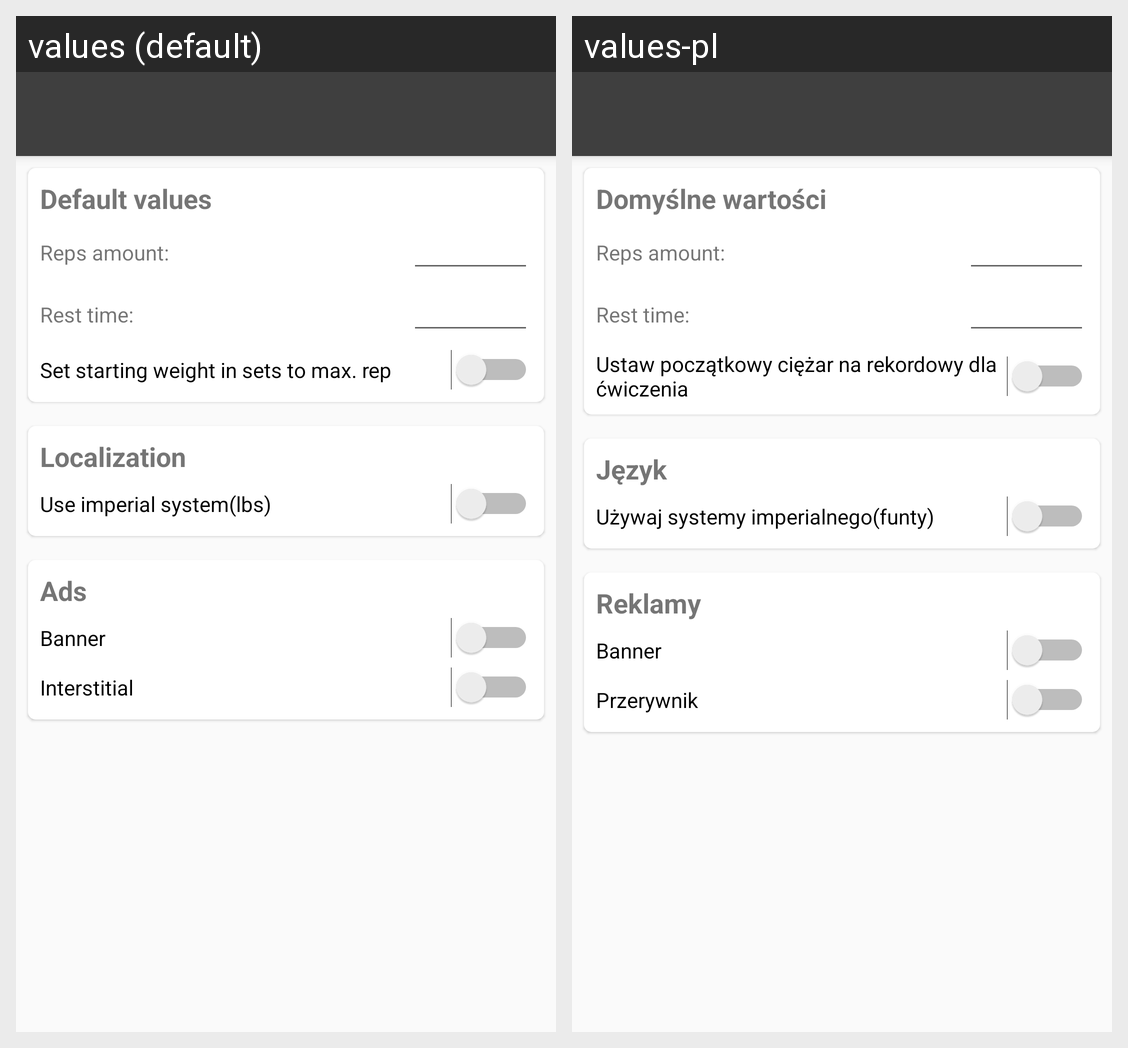

Translations of the strings shown on this Android screen, per locale in the grid:
Android screen res/layout/fragment_settings.xml rendered under 2 locales, left to right: values (default), values-pl. Device: Nexus 5 (rendered at 1080×1920; each locale shown at half size, 540×960, under a caption strip naming it); theme Theme.AppCompat.Light.NoActionBar.
Strings drawn on this screen, with the default value and each locale's value (text and hints the layout hard-codes, and strings that could not be matched under every locale, appear in the picture but are not listed):

setting_default_values
  values: Default values
  values-pl: Domyślne wartości

settings_set_to_record
  values: Set starting weight in sets to max. rep
  values-pl: Ustaw początkowy ciężar na rekordowy dla ćwiczenia

settings_localiation
  values: Localization
  values-pl: Język

settings_useimperial
  values: Use imperial system(lbs)
  values-pl: Używaj systemy imperialnego(funty)

settings_ads
  values: Ads
  values-pl: Reklamy

banner_ad
  values: Banner
  values-pl: Banner

interstitial_ad
  values: Interstitial
  values-pl: Przerywnik
